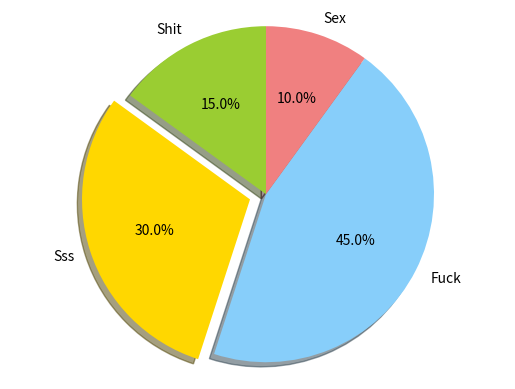

Recreate this plot in Python.
from matplotlib import pyplot as plt
import numpy as np

labels = ['Shit', 'Sss', 'Fuck', 'Sex']
sizes = [15, 30, 45, 10]
colors = ['yellowgreen', 'gold', 'lightskyblue', 'lightcoral']
explode = (0, 0.1, 0, 0)

plt.pie(
    sizes,
    colors=colors,
    labels=labels,
    explode=explode,
    startangle=90,
    shadow=True,
    autopct='%1.1f%%'
)
plt.axis('equal')
plt.show()
